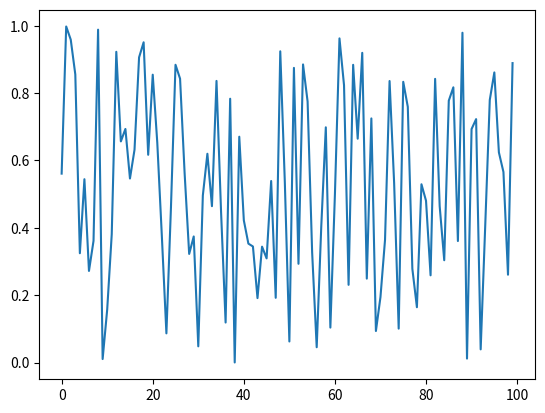

The matplotlib source for this figure: (Note: this script raises an exception after producing the figure.)
import matplotlib.animation as animation
import matplotlib.pyplot as plt
import numpy as np

fig = plt.figure()

def updatefig(i):
    fig.clear()
    p = plt.plot(np.random.random(100))
    plt.draw()

anim = animation.FuncAnimation(fig, updatefig, 10)
anim.save("/tmp/test.avi", fps=1)